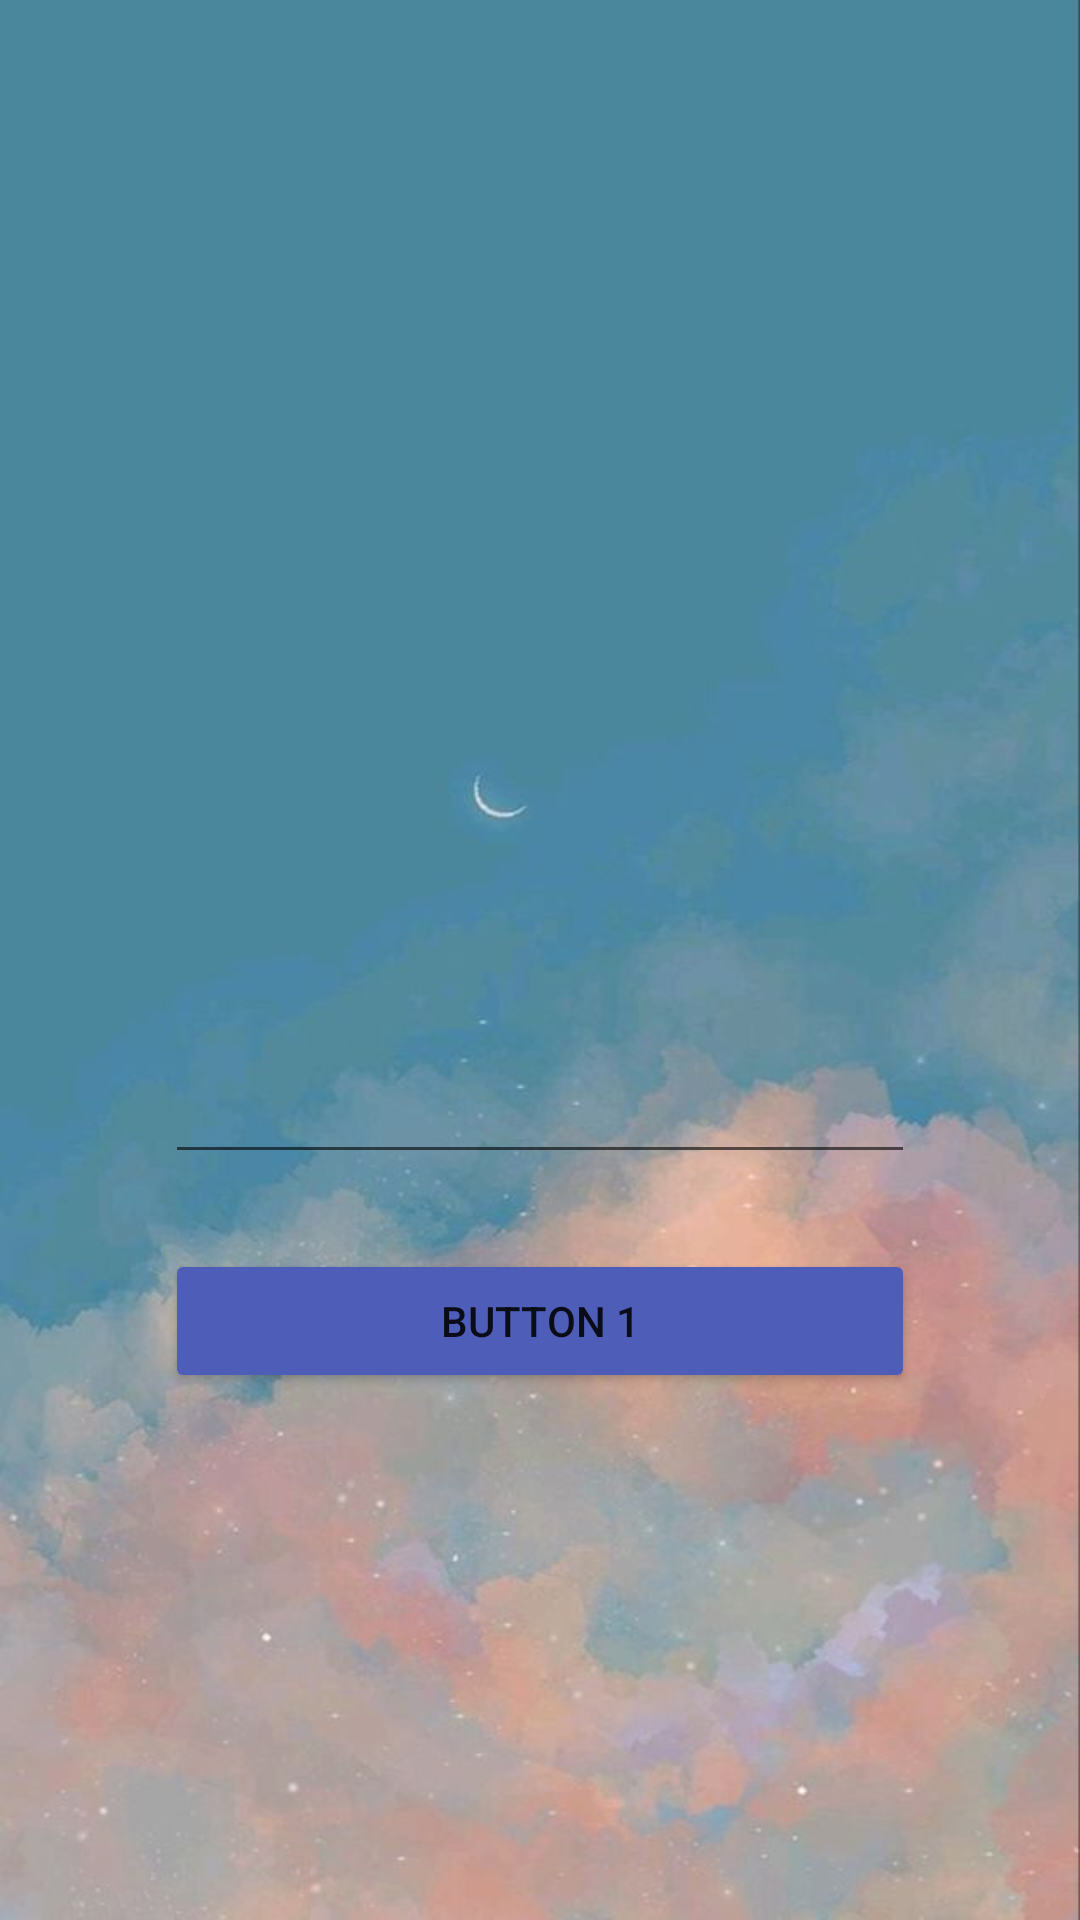

Write the Android layout XML for this screen, with the resource values it uses.
<!-- AndroidManifest.xml: application theme Theme.A1HW1 -->
<!-- res/layout/activity_second.xml -->
<?xml version="1.0" encoding="utf-8"?>
<LinearLayout
    xmlns:android="http://schemas.android.com/apk/res/android"
    xmlns:tools="http://schemas.android.com/tools"
    android:layout_width="match_parent"
    android:layout_height="match_parent"
    tools:context=".SecondActivity"
    android:background="@drawable/backgroundphoto"
    android:orientation="vertical">
    <ImageView
        android:id="@+id/secondImage"
        android:layout_width="100dp"
        android:layout_height="100dp"
        android:layout_gravity="center"
        android:layout_marginTop="150dp"
        android:onClick="transitionToGallery"
        android:scaleType="centerCrop"
        android:background="@drawable/photo"
        />

    <EditText
        android:layout_width="250dp"
        android:layout_height="wrap_content"
        android:textColor="@color/white"
        android:id="@+id/editText"
        android:layout_gravity="center"
        android:layout_marginTop="100dp"
        />

    <Button
        android:id="@+id/secondButton"
        android:layout_width="250dp"
        android:layout_height="wrap_content"
        android:text="button 1"
        android:onClick="transitionToFirstActivity"
        android:layout_gravity="center"
        android:layout_marginTop="25dp"
        android:backgroundTint="#4E5EB8"
        />


</LinearLayout>
<!-- resources referenced by this layout -->
<resources>
  <!-- drawable backgroundphoto: png bitmap (drawable, 554717 bytes) -->
  <style name="Theme.A1HW1" parent="Theme.MaterialComponents.DayNight.NoActionBar">
          
          <item name="colorPrimary">@color/purple_500</item>
          <item name="colorPrimaryVariant">@color/purple_700</item>
          <item name="colorOnPrimary">@color/white</item>
          
          <item name="colorSecondary">@color/teal_200</item>
          <item name="colorSecondaryVariant">@color/teal_700</item>
          <item name="colorOnSecondary">@color/black</item>
          
          <item name="android:statusBarColor" tools:targetApi="l">?attr/colorPrimaryVariant</item>
          
      </style>
  <!-- not gathered from this repository: default colours our renderer supplied (Android Studio template values) -->
  <color name="purple_500">#FF6200EE</color>
  <color name="purple_700">#FF3700B3</color>
  <color name="teal_200">#FF03DAC5</color>
  <color name="teal_700">#FF018786</color>
  <color name="black">#FF000000</color>
  <color name="white">#FFFFFFFF</color>
</resources>
